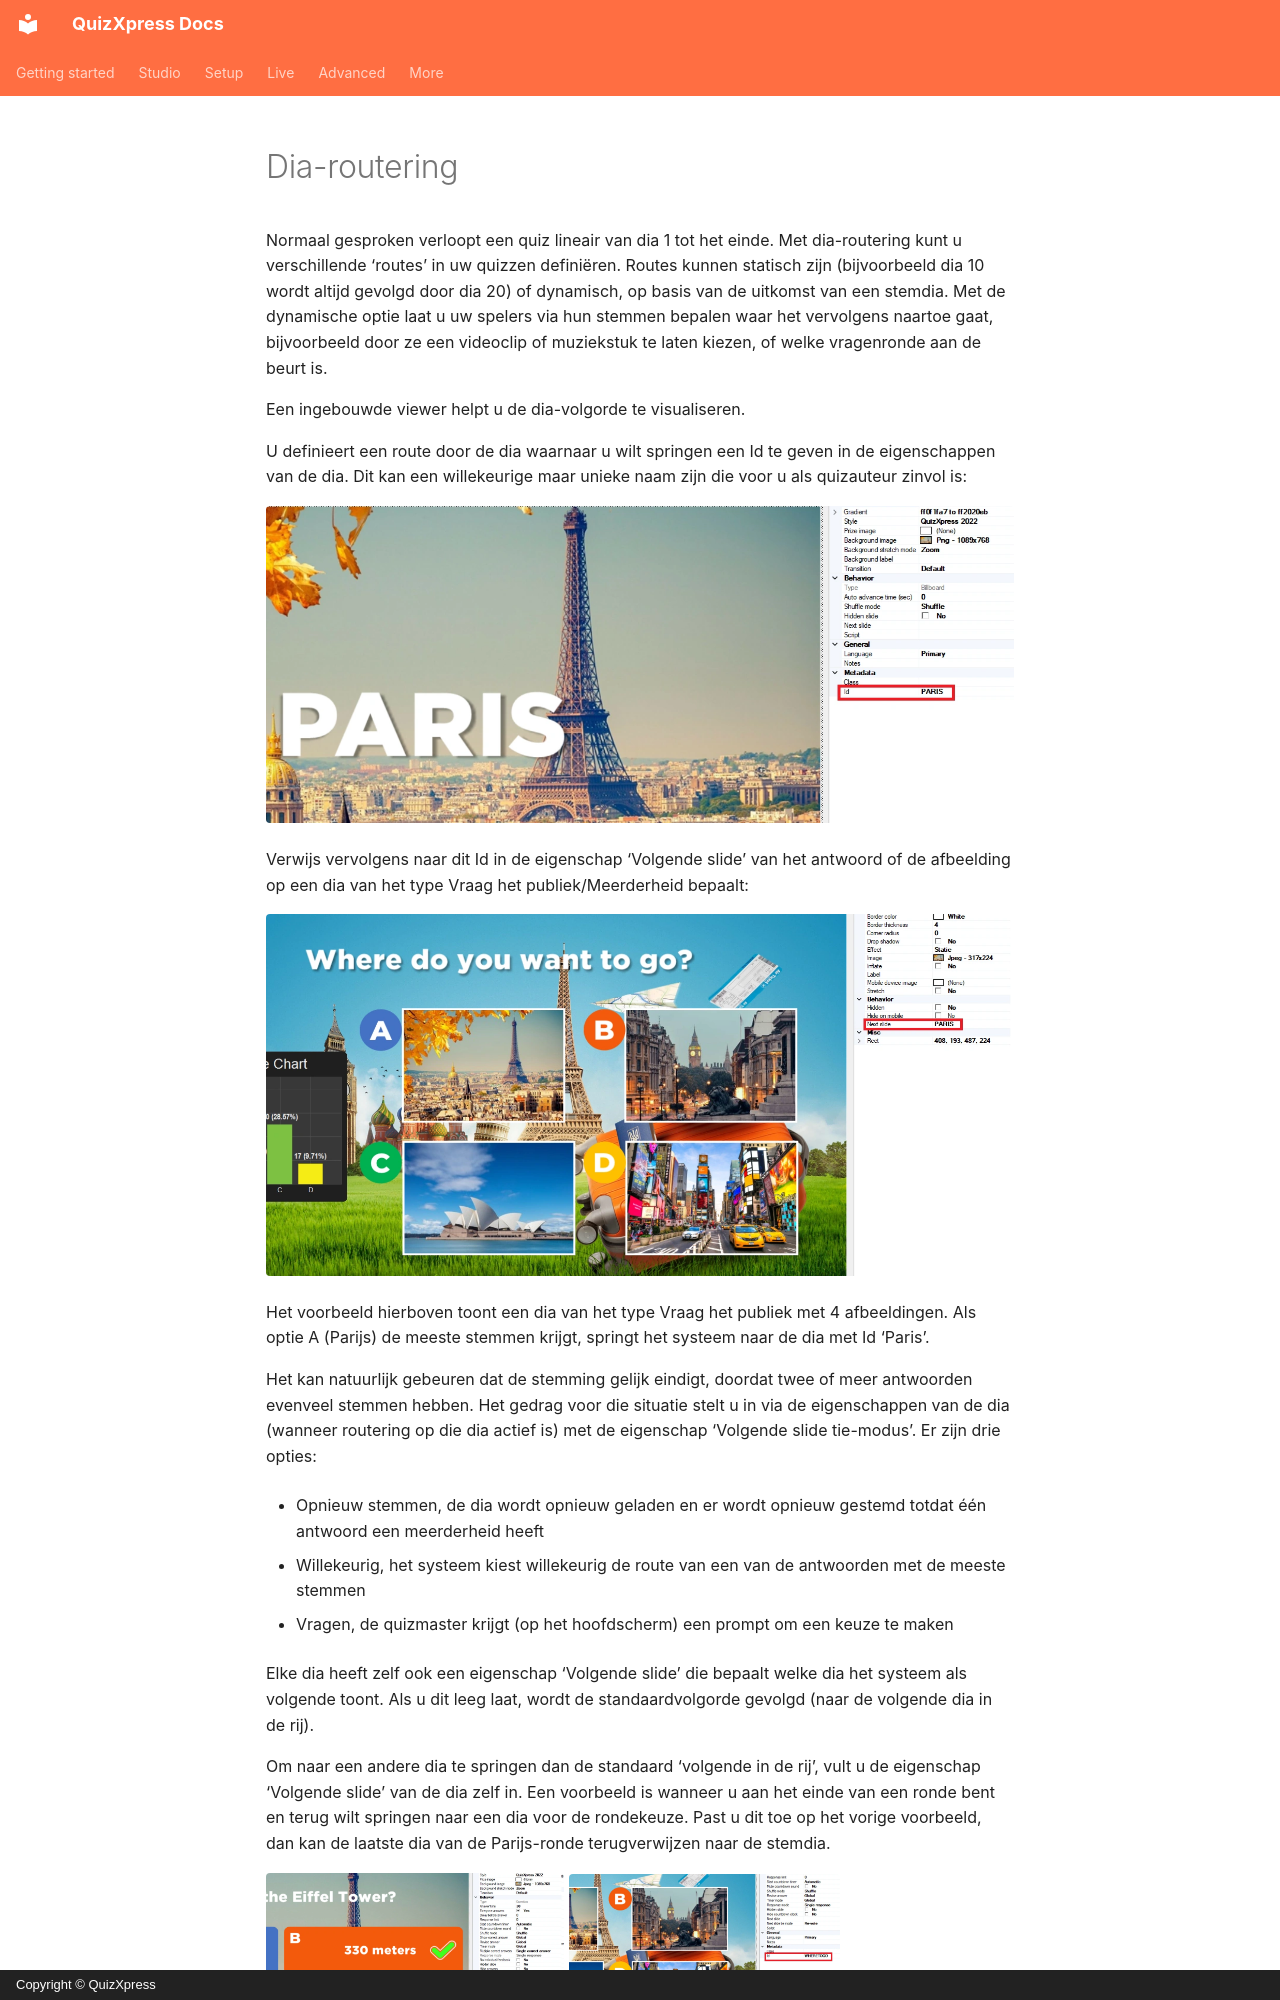

repository: gameshowcrew/quizxpress-docs · page: studio/other-functionality/slide-routing.nl/index.html · generator: mkdocs · copyright: Copyright © QuizXpress

# Dia-routering

Normaal gesproken verloopt een quiz lineair van dia 1 tot het einde. Met dia-routering kunt u verschillende ‘routes’ in uw quizzen definiëren. Routes kunnen statisch zijn (bijvoorbeeld dia 10 wordt altijd gevolgd door dia 20) of dynamisch, op basis van de uitkomst van een stemdia. Met de dynamische optie laat u uw spelers via hun stemmen bepalen waar het vervolgens naartoe gaat, bijvoorbeeld door ze een videoclip of muziekstuk te laten kiezen, of welke vragenronde aan de beurt is.

Een ingebouwde viewer helpt u de dia-volgorde te visualiseren.

U definieert een route door de dia waarnaar u wilt springen een Id te geven in de eigenschappen van de dia. Dit kan een willekeurige maar unieke naam zijn die voor u als quizauteur zinvol is:

![](../../assets/images/image281.webp){ loading=lazy }

Verwijs vervolgens naar dit Id in de eigenschap ‘Volgende slide’ van het antwoord of de afbeelding op een dia van het type Vraag het publiek/Meerderheid bepaalt:

![](../../assets/images/image282.webp){ loading=lazy }

Het voorbeeld hierboven toont een dia van het type Vraag het publiek met 4 afbeeldingen. Als optie A (Parijs) de meeste stemmen krijgt, springt het systeem naar de dia met Id ‘Paris’.

Het kan natuurlijk gebeuren dat de stemming gelijk eindigt, doordat twee of meer antwoorden evenveel stemmen hebben. Het gedrag voor die situatie stelt u in via de eigenschappen van de dia (wanneer routering op die dia actief is) met de eigenschap ‘Volgende slide tie-modus’. Er zijn drie opties:

- Opnieuw stemmen, de dia wordt opnieuw geladen en er wordt opnieuw gestemd totdat één antwoord een meerderheid heeft

- Willekeurig, het systeem kiest willekeurig de route van een van de antwoorden met de meeste stemmen

- Vragen, de quizmaster krijgt (op het hoofdscherm) een prompt om een keuze te maken

Elke dia heeft zelf ook een eigenschap ‘Volgende slide’ die bepaalt welke dia het systeem als volgende toont. Als u dit leeg laat, wordt de standaardvolgorde gevolgd (naar de volgende dia in de rij).
